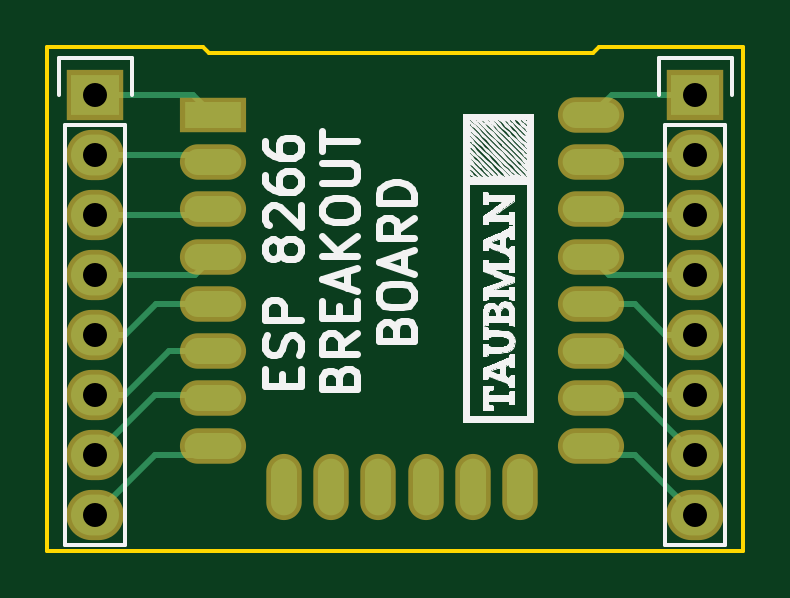
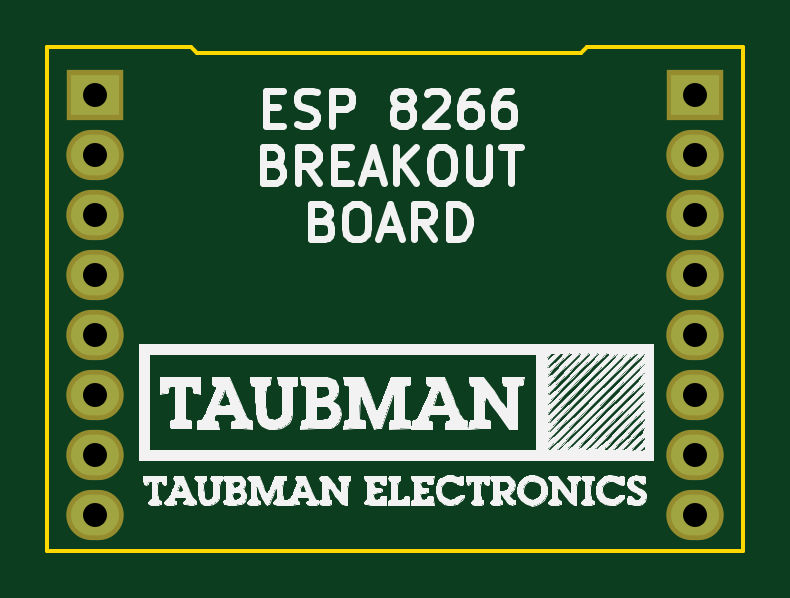
Circuit board: 8 layer files. Board 29.5 x 21.3 mm.
- bottom_copper: esp8266_breakout-B.Cu.gbr (790 bytes)
- bottom_mask: esp8266_breakout-B.Mask.gbr (784 bytes)
- bottom_silk: esp8266_breakout-B.SilkS.gbr (134902 bytes)
- outline: esp8266_breakout-Edge.Cuts.gbr (780 bytes)
- top_copper: esp8266_breakout-F.Cu.gbr (3565 bytes)
- top_mask: esp8266_breakout-F.Mask.gbr (1455 bytes)
- top_silk: esp8266_breakout-F.SilkS.gbr (73266 bytes)
- drill: esp8266_breakout.drl (431 bytes)

=== bottom_copper: esp8266_breakout-B.Cu.gbr ===
G04 #@! TF.FileFunction,Copper,L2,Bot,Signal*
%FSLAX46Y46*%
G04 Gerber Fmt 4.6, Leading zero omitted, Abs format (unit mm)*
G04 Created by KiCad (PCBNEW 4.0.2-stable) date Tuesday, July 26, 2016 'PMt' 11:39:25 PM*
%MOMM*%
G01*
G04 APERTURE LIST*
%ADD10C,0.100000*%
%ADD11R,2.032000X1.727200*%
%ADD12O,2.032000X1.727200*%
G04 APERTURE END LIST*
D10*
D11*
X142240000Y-104140000D03*
D12*
X142240000Y-106680000D03*
X142240000Y-109220000D03*
X142240000Y-111760000D03*
X142240000Y-114300000D03*
X142240000Y-116840000D03*
X142240000Y-119380000D03*
X142240000Y-121920000D03*
D11*
X167640000Y-104140000D03*
D12*
X167640000Y-106680000D03*
X167640000Y-109220000D03*
X167640000Y-111760000D03*
X167640000Y-114300000D03*
X167640000Y-116840000D03*
X167640000Y-119380000D03*
X167640000Y-121920000D03*
M02*

=== bottom_mask: esp8266_breakout-B.Mask.gbr ===
G04 #@! TF.FileFunction,Soldermask,Bot*
%FSLAX46Y46*%
G04 Gerber Fmt 4.6, Leading zero omitted, Abs format (unit mm)*
G04 Created by KiCad (PCBNEW 4.0.2-stable) date Tuesday, July 26, 2016 'PMt' 11:39:25 PM*
%MOMM*%
G01*
G04 APERTURE LIST*
%ADD10C,0.100000*%
%ADD11R,2.432000X2.127200*%
%ADD12O,2.432000X2.127200*%
G04 APERTURE END LIST*
D10*
D11*
X142240000Y-104140000D03*
D12*
X142240000Y-106680000D03*
X142240000Y-109220000D03*
X142240000Y-111760000D03*
X142240000Y-114300000D03*
X142240000Y-116840000D03*
X142240000Y-119380000D03*
X142240000Y-121920000D03*
D11*
X167640000Y-104140000D03*
D12*
X167640000Y-106680000D03*
X167640000Y-109220000D03*
X167640000Y-111760000D03*
X167640000Y-114300000D03*
X167640000Y-116840000D03*
X167640000Y-119380000D03*
X167640000Y-121920000D03*
M02*

=== bottom_silk: esp8266_breakout-B.SilkS.gbr (134902 bytes, source omitted) ===
=== outline: esp8266_breakout-Edge.Cuts.gbr ===
G04 #@! TF.FileFunction,Profile,NP*
%FSLAX46Y46*%
G04 Gerber Fmt 4.6, Leading zero omitted, Abs format (unit mm)*
G04 Created by KiCad (PCBNEW 4.0.2-stable) date Tuesday, July 26, 2016 'PMt' 11:39:25 PM*
%MOMM*%
G01*
G04 APERTURE LIST*
%ADD10C,0.100000*%
%ADD11C,0.150000*%
G04 APERTURE END LIST*
D10*
D11*
X146812000Y-102108000D02*
X140208000Y-102108000D01*
X147066000Y-102362000D02*
X146812000Y-102108000D01*
X163322000Y-102362000D02*
X147066000Y-102362000D01*
X163576000Y-102108000D02*
X164084000Y-102108000D01*
X163322000Y-102362000D02*
X163576000Y-102108000D01*
X169672000Y-102108000D02*
X164084000Y-102108000D01*
X169672000Y-123444000D02*
X169672000Y-102108000D01*
X140208000Y-123444000D02*
X169672000Y-123444000D01*
X140208000Y-102108000D02*
X140208000Y-123444000D01*
M02*

=== top_copper: esp8266_breakout-F.Cu.gbr ===
G04 #@! TF.FileFunction,Copper,L1,Top,Signal*
%FSLAX46Y46*%
G04 Gerber Fmt 4.6, Leading zero omitted, Abs format (unit mm)*
G04 Created by KiCad (PCBNEW 4.0.2-stable) date Tuesday, July 26, 2016 'PMt' 11:39:25 PM*
%MOMM*%
G01*
G04 APERTURE LIST*
%ADD10C,0.100000*%
%ADD11O,1.100000X2.400000*%
%ADD12R,2.400000X1.100000*%
%ADD13O,2.400000X1.100000*%
%ADD14R,2.032000X1.727200*%
%ADD15O,2.032000X1.727200*%
%ADD16C,0.250000*%
G04 APERTURE END LIST*
D10*
D11*
X150221100Y-120753600D03*
X152221100Y-120753600D03*
X154221100Y-120753600D03*
X156221100Y-120753600D03*
X158221100Y-120753600D03*
X160221100Y-120753600D03*
D12*
X147231100Y-105003600D03*
D13*
X147231100Y-107003600D03*
X147231100Y-109003600D03*
X147231100Y-111003600D03*
X147231100Y-113003600D03*
X147231100Y-115003600D03*
X147231100Y-117003600D03*
X147231100Y-119003600D03*
X163231100Y-119003600D03*
X163231100Y-117003600D03*
X163231100Y-115003600D03*
X163231100Y-113003600D03*
X163231100Y-111003600D03*
X163231100Y-109003600D03*
X163231100Y-107003600D03*
X163231100Y-105003600D03*
D14*
X142240000Y-104140000D03*
D15*
X142240000Y-106680000D03*
X142240000Y-109220000D03*
X142240000Y-111760000D03*
X142240000Y-114300000D03*
X142240000Y-116840000D03*
X142240000Y-119380000D03*
X142240000Y-121920000D03*
D14*
X167640000Y-104140000D03*
D15*
X167640000Y-106680000D03*
X167640000Y-109220000D03*
X167640000Y-111760000D03*
X167640000Y-114300000D03*
X167640000Y-116840000D03*
X167640000Y-119380000D03*
X167640000Y-121920000D03*
D16*
X142240000Y-104140000D02*
X146367500Y-104140000D01*
X146367500Y-104140000D02*
X147231100Y-105003600D01*
X142240000Y-106680000D02*
X146907500Y-106680000D01*
X146907500Y-106680000D02*
X147231100Y-107003600D01*
X142240000Y-109220000D02*
X147014700Y-109220000D01*
X147014700Y-109220000D02*
X147231100Y-109003600D01*
X142240000Y-111760000D02*
X146474700Y-111760000D01*
X146474700Y-111760000D02*
X147231100Y-111003600D01*
X142240000Y-114300000D02*
X143510000Y-114300000D01*
X144806400Y-113003600D02*
X147231100Y-113003600D01*
X143510000Y-114300000D02*
X144806400Y-113003600D01*
X142240000Y-116840000D02*
X143510000Y-116840000D01*
X145346400Y-115003600D02*
X147231100Y-115003600D01*
X143510000Y-116840000D02*
X145346400Y-115003600D01*
X142240000Y-119380000D02*
X144780000Y-116840000D01*
X144780000Y-116840000D02*
X147067500Y-116840000D01*
X147067500Y-116840000D02*
X147231100Y-117003600D01*
X142240000Y-121920000D02*
X144780000Y-119380000D01*
X144780000Y-119380000D02*
X146854700Y-119380000D01*
X146854700Y-119380000D02*
X147231100Y-119003600D01*
X167640000Y-104140000D02*
X164094700Y-104140000D01*
X164094700Y-104140000D02*
X163231100Y-105003600D01*
X167640000Y-106680000D02*
X163554700Y-106680000D01*
X163554700Y-106680000D02*
X163231100Y-107003600D01*
X167640000Y-109220000D02*
X163447500Y-109220000D01*
X163447500Y-109220000D02*
X163231100Y-109003600D01*
X167640000Y-111760000D02*
X163987500Y-111760000D01*
X163987500Y-111760000D02*
X163231100Y-111003600D01*
X167640000Y-114300000D02*
X166370000Y-114300000D01*
X165073600Y-113003600D02*
X163231100Y-113003600D01*
X166370000Y-114300000D02*
X165073600Y-113003600D01*
X167640000Y-116840000D02*
X166370000Y-116840000D01*
X164533600Y-115003600D02*
X163231100Y-115003600D01*
X166370000Y-116840000D02*
X164533600Y-115003600D01*
X167640000Y-119380000D02*
X165100000Y-116840000D01*
X165100000Y-116840000D02*
X163394700Y-116840000D01*
X163394700Y-116840000D02*
X163231100Y-117003600D01*
X167640000Y-121920000D02*
X165100000Y-119380000D01*
X165100000Y-119380000D02*
X163607500Y-119380000D01*
X163607500Y-119380000D02*
X163231100Y-119003600D01*
M02*

=== top_mask: esp8266_breakout-F.Mask.gbr ===
G04 #@! TF.FileFunction,Soldermask,Top*
%FSLAX46Y46*%
G04 Gerber Fmt 4.6, Leading zero omitted, Abs format (unit mm)*
G04 Created by KiCad (PCBNEW 4.0.2-stable) date Tuesday, July 26, 2016 'PMt' 11:39:25 PM*
%MOMM*%
G01*
G04 APERTURE LIST*
%ADD10C,0.100000*%
%ADD11O,1.500000X2.800000*%
%ADD12R,2.800000X1.500000*%
%ADD13O,2.800000X1.500000*%
%ADD14R,2.432000X2.127200*%
%ADD15O,2.432000X2.127200*%
G04 APERTURE END LIST*
D10*
D11*
X150221100Y-120753600D03*
X152221100Y-120753600D03*
X154221100Y-120753600D03*
X156221100Y-120753600D03*
X158221100Y-120753600D03*
X160221100Y-120753600D03*
D12*
X147231100Y-105003600D03*
D13*
X147231100Y-107003600D03*
X147231100Y-109003600D03*
X147231100Y-111003600D03*
X147231100Y-113003600D03*
X147231100Y-115003600D03*
X147231100Y-117003600D03*
X147231100Y-119003600D03*
X163231100Y-119003600D03*
X163231100Y-117003600D03*
X163231100Y-115003600D03*
X163231100Y-113003600D03*
X163231100Y-111003600D03*
X163231100Y-109003600D03*
X163231100Y-107003600D03*
X163231100Y-105003600D03*
D14*
X142240000Y-104140000D03*
D15*
X142240000Y-106680000D03*
X142240000Y-109220000D03*
X142240000Y-111760000D03*
X142240000Y-114300000D03*
X142240000Y-116840000D03*
X142240000Y-119380000D03*
X142240000Y-121920000D03*
D14*
X167640000Y-104140000D03*
D15*
X167640000Y-106680000D03*
X167640000Y-109220000D03*
X167640000Y-111760000D03*
X167640000Y-114300000D03*
X167640000Y-116840000D03*
X167640000Y-119380000D03*
X167640000Y-121920000D03*
M02*

=== top_silk: esp8266_breakout-F.SilkS.gbr (73266 bytes, source omitted) ===
=== drill: esp8266_breakout.drl ===
M48
;DRILL file {KiCad 4.0.2-stable} date Tuesday, July 26, 2016 'PMt' 11:37:18 PM
;FORMAT={2:4/ absolute / inch / keep zeros}
FMAT,2
INCH,TZ
T1C0.040
%
G90
G05
M72
T1
X056000Y-041000
X056000Y-042000
X056000Y-043000
X056000Y-044000
X056000Y-045000
X056000Y-046000
X056000Y-047000
X056000Y-048000
X066000Y-041000
X066000Y-042000
X066000Y-043000
X066000Y-044000
X066000Y-045000
X066000Y-046000
X066000Y-047000
X066000Y-048000
T0
M30

